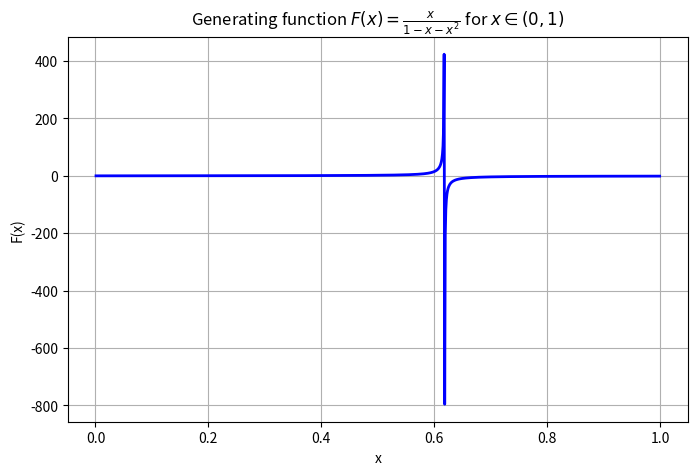

Here is the Python script that generated this plot:
import numpy as np
import matplotlib.pyplot as plt

# Define x values in (0,1)
x = np.linspace(0.001, 0.999, 1000)  # не включаємо 0 і 1 через полюси

# Define the generating function F(x) = x / (1 - x - x^2)
F = x / (1 - x - x**2)

# Plot
plt.figure(figsize=(8,5))
plt.plot(x, F, color='blue', lw=2)
plt.title(r"Generating function $F(x) = \frac{x}{1 - x - x^2}$ for $x \in (0,1)$")
plt.xlabel("x")
plt.ylabel("F(x)")
plt.grid(True)
plt.show()
